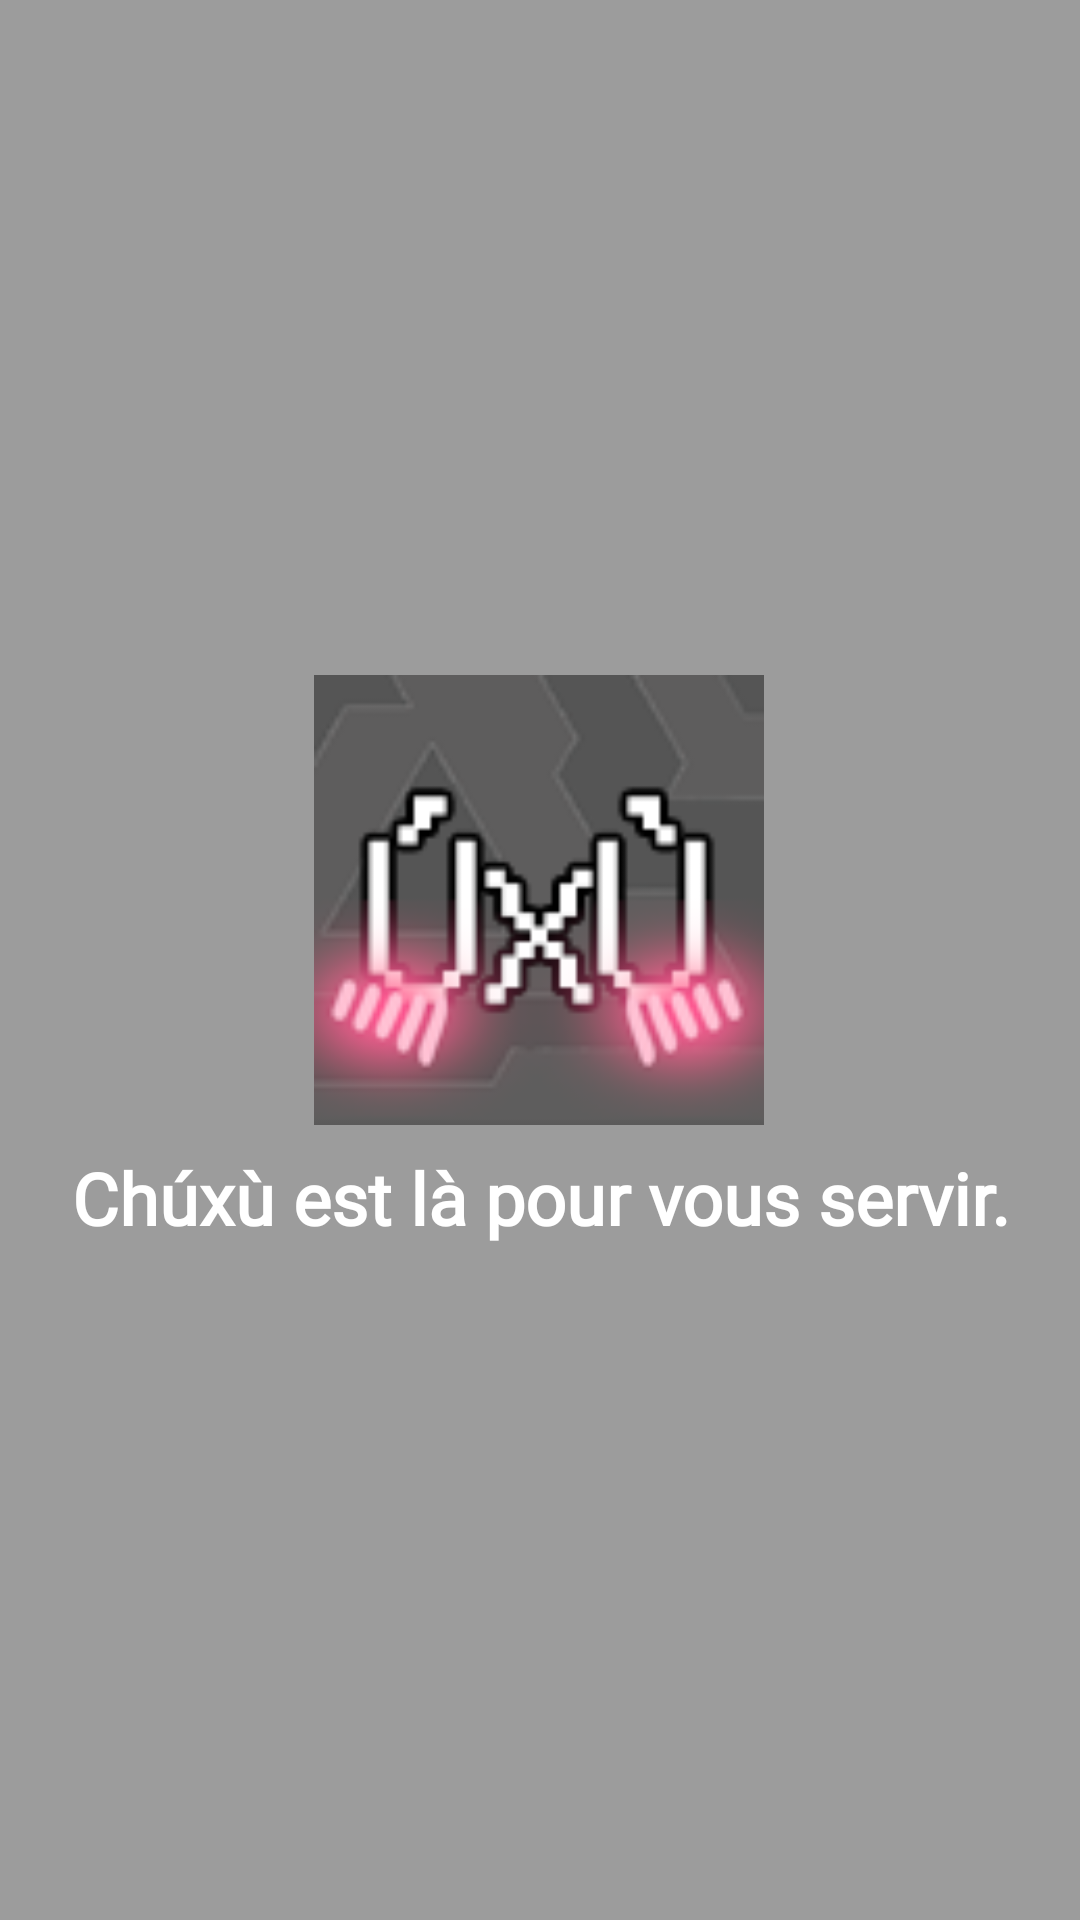

Reconstruct the res/layout file that produces this screen, plus the resources it refers to.
<!-- AndroidManifest.xml: application theme AppTheme.FullScreen -->
<!-- res/layout/default_research_screen.xml -->
<?xml version="1.0" encoding="utf-8"?>
<androidx.constraintlayout.widget.ConstraintLayout
    xmlns:android="http://schemas.android.com/apk/res/android"
    xmlns:app="http://schemas.android.com/apk/res-auto"
    xmlns:tools="http://schemas.android.com/tools"
    android:layout_width="match_parent"
    android:layout_height="match_parent"
    android:id="@+id/defaultview"
    android:background="@color/proneblack" >

    <androidx.constraintlayout.widget.ConstraintLayout
        android:layout_width="wrap_content"
        android:layout_height="wrap_content"
        app:layout_constraintBottom_toBottomOf="parent"
        app:layout_constraintEnd_toEndOf="parent"
        app:layout_constraintStart_toStartOf="parent"
        app:layout_constraintTop_toTopOf="parent"
        >

        <ImageView
            android:id="@+id/EasterEgg"
            android:layout_width="150dp"
            android:layout_height="150dp"
            android:layout_marginTop="8dp"
            android:layout_marginBottom="8dp"
            app:layout_constraintBottom_toTopOf="@+id/textView3"
            app:layout_constraintEnd_toEndOf="parent"
            app:layout_constraintHorizontal_bias="0.498"
            app:layout_constraintStart_toStartOf="parent"
            app:layout_constraintTop_toTopOf="parent"
            app:layout_constraintVertical_bias="0.962"
            app:srcCompat="@drawable/iconchuxu" />

        <TextView
            android:id="@+id/textView3"
            android:layout_width="wrap_content"
            android:layout_height="wrap_content"
            android:layout_marginStart="8dp"
            android:layout_marginEnd="8dp"
            android:layout_marginBottom="8dp"
            android:fontFamily="@font/dotgothic16"
            android:gravity="center"
            android:text="Chúxù est là pour vous servir."
            android:textColor="#FFFFFF"
            android:textSize="24sp"
            android:textStyle="bold"
            app:layout_constraintBottom_toBottomOf="parent"
            app:layout_constraintEnd_toEndOf="parent"
            app:layout_constraintStart_toStartOf="parent" />
    </androidx.constraintlayout.widget.ConstraintLayout>
</androidx.constraintlayout.widget.ConstraintLayout>
<!-- resources referenced by this layout -->
<resources>
  <color name="proneblack">#63000000</color>
  <!-- drawable iconchuxu: png bitmap (drawable, 18065 bytes) -->
  <style name="AppTheme.FullScreen" parent="Theme.MaterialComponents.DayNight.DarkActionBar">
          <item name="android:windowNoTitle">true</item>
          <item name="android:windowActionBar">true</item>
          <item name="android:windowFullscreen">true</item>
          <item name="android:windowTranslucentStatus">true</item>
      </style>
</resources>
